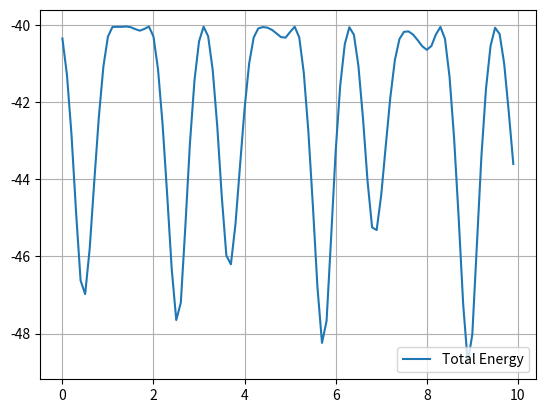

Reproduce this figure in Python.
# importing libraries
import numpy as np
import matplotlib.pyplot as plt
from numpy.linalg import inv
from math import sin, cos, pi
# EOM


def G(y, t):
    a1d, a2d = y[0], y[1]
    a1, a2 = y[2], y[3]
    m11, m12 = (m1 + m2)*l1, m2*l2*cos(a1-a2)
    m21, m22 = l1*cos(a1-a2), l2
    m = np.array([[m11, m12], [m21, m22]])

    f1 = -m2*l2*(a2d**2)*sin(a1-a2) - (m1+m2)*g*sin(a1)
    f2 = l1*a1d**2*sin(a1-a2)-g*sin(a2)
    f = np.array([f1, f2])

    accel = np.dot(inv(m), f)
    return np.array([accel[0], accel[1], a1d, a2d])


def RK4_step(y, t, dt):
    k1 = G(y, t)
    k2 = G(y + np.dot(k1, (dt/2)), t+(dt/2))
    k3 = G(y + np.dot(k2, (dt/2)), t+(dt/2))
    k4 = G(y + np.dot(k3, dt), t+dt)
    # return dt*G(y, t)
    return dt*(1/6)*(k1 + 2*k2 + 2 * k3 + k4)


def Total_Energy(y):
    T = 0.5*(m1+m2)*(l1**2)*(y[0]**2) + 0.5*m2 * \
        y[1]**2 + m2*l1*l2*y[0]*y[1]*cos(y[2]-y[3])
    V = -(m1 + m2)*g*l1*cos(y[2]) - m2*g*l2*cos(y[3])
    return T + V


# Variables
m1, m2 = 2.0, 1.0
l1, l2 = 1.0, 2.0
g = 9.81
dt = 0.1
time = np.arange(0.0, 10.0, dt)

# initial state
# [ Velocity vector, displacement vector]=4x1 vector
y = np.array([0, 0, 0, 1.0])


# placeholders
Y1 = []
Y2 = []
ToEn = []
# Time stepping solution
for t in time:

    y = y + RK4_step(y,  t, dt)
    Y1.append(y[2])
    Y2.append(y[3])
    ToEn.append(Total_Energy(y))

# Plot the results
# plt.plot(time, Y1, label="mass1")
# plt.plot(time, Y2, label="mass2")
plt.plot(time, ToEn, label="Total Energy")
plt.grid(True)
plt.legend(loc="lower right")
plt.show()
# print("Critical damping:", 2*np.sqrt(m*k))
# print("Natural frequency:", np.sqrt(k/m))
